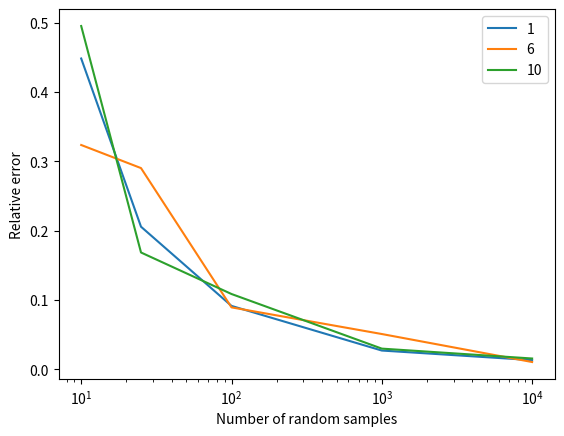

Reproduce this figure in Python.
#!/usr/bin/env python
# coding: utf-8


import numpy as np
from scipy import stats
import matplotlib.pyplot as plt


def slow_get_lnoverlaps(g_cov, g_mn, st_covs, st_mns, dummy=None):
    """
    A pythonic implementation of overlap integral calculation.
    Left here in case swigged _overlap doesn't work.

    Parameters
    ---------
    g_cov: ([6,6] float array)
        Covariance matrix of the group
    g_mn: ([6] float array)
        mean of the group
    st_covs: ([nstars, 6, 6] float array)
        covariance matrices of the stars
    st_mns: ([nstars, 6], float array)
        means of the stars
    dummy: {None}
        a place holder parameter such that this function's signature
        matches that of the c implementation, which requires an
        explicit size of `nstars`.

    Returns
    -------
    ln_ols: ([nstars] float array)
        an array of the logarithm of the overlaps
    """
    lnols = []
    dim = len(g_mn)
    for st_cov, st_mn in zip(st_covs, st_mns):
        res = 0
        res -= dim * np.log(2*np.pi)
        res -= np.log(np.linalg.det(g_cov + st_cov))
        stmg_mn = st_mn - g_mn
        stpg_cov = st_cov + g_cov
        res -= np.dot(stmg_mn.T, np.dot(np.linalg.inv(stpg_cov), stmg_mn))
        res *= 0.5
        lnols.append(res)
    return np.array(lnols)


def stochastic_lnoverlap(g_cov, g_mn, st_covs, st_mns, nsamples=100):
    lnols = []
    rng = np.random.default_rng()
    for st_mn, st_cov in zip(st_mns, st_covs):
        # sample a bunch of points from star
        pts = rng.multivariate_normal(st_mn, st_cov, size=nsamples)
        lnol = np.log(np.mean(stats.multivariate_normal.pdf(pts, g_mn, g_cov)))
        lnols.append(lnol)

    return np.array(lnols)


def compare_cov_free(dim, nsamples, n_stars=100):
    N_STARS, DIM = 10, 6
    group_mean = np.zeros(DIM)
    group_cov = np.eye(DIM)

    star_means = np.random.rand(N_STARS * DIM).reshape(N_STARS, DIM)
    star_covs = np.broadcast_to(np.eye(DIM), (N_STARS, DIM, DIM))

    integrated_ols = slow_get_lnoverlaps(
        group_cov, group_mean, star_covs, star_means
    )
    stochastic_ols = stochastic_lnoverlap(
        group_cov, group_mean, star_covs, star_means, nsamples=nsamples
    )

    average_error = np.mean(np.abs(
        np.exp(integrated_ols) - np.exp(stochastic_ols)     # type: ignore
    ) / np.exp(integrated_ols))
    return average_error


for dim in [1, 6, 10]:
    nsamples = [10, 25, 100, 1_000, 10_000]

    average_errors = [
        compare_cov_free(dim, nsample, n_stars=1_000_000)
        for nsample in nsamples
    ]
    plt.plot(nsamples, average_errors, label=dim)

plt.legend()
plt.xscale('log')
plt.xlabel("Number of random samples")
plt.ylabel("Relative error")
plt.savefig("cov-free.png")
